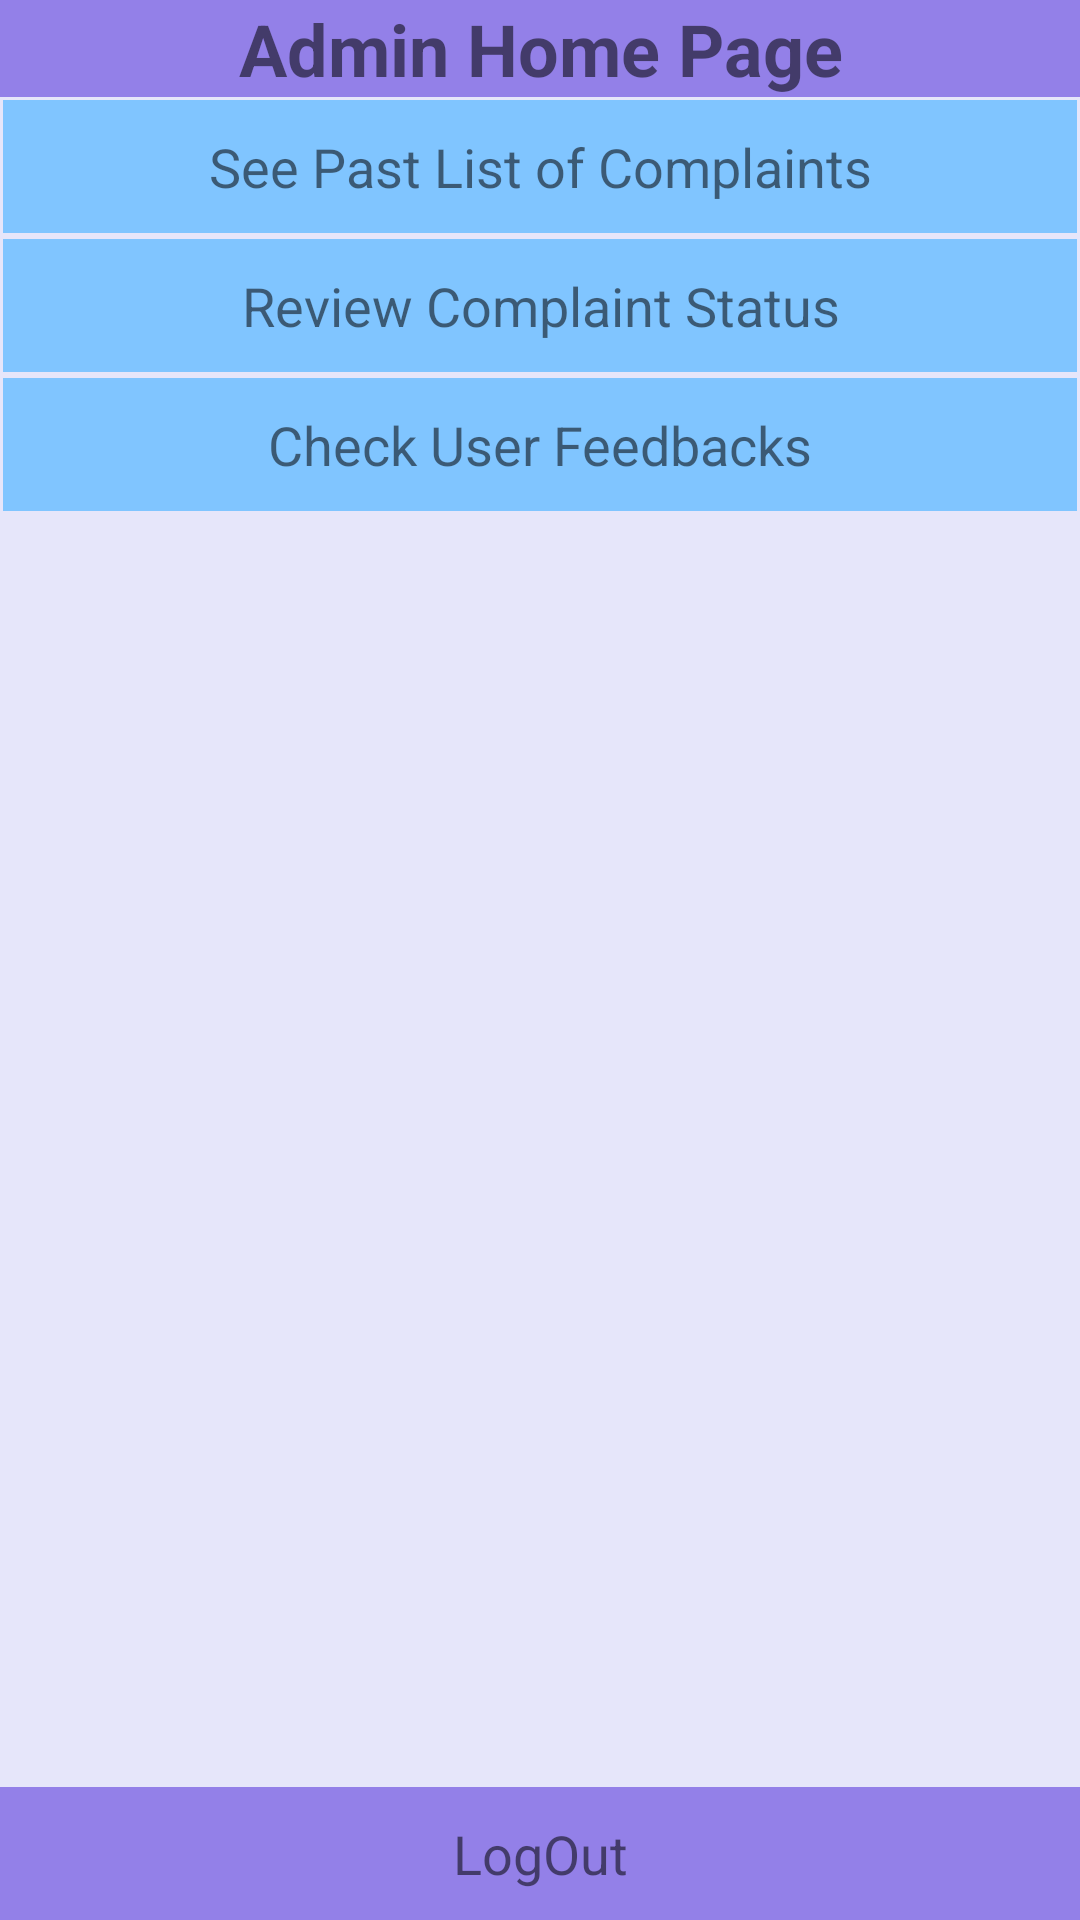

Write the Android layout XML for this screen, with the resource values it uses.
<!-- AndroidManifest.xml: application theme Theme.RoadsideComplaintRegistrant -->
<!-- res/layout/admin_home_page.xml -->
<?xml version="1.0" encoding="utf-8"?>
<LinearLayout
    xmlns:android="http://schemas.android.com/apk/res/android"
    android:layout_width="match_parent"
    android:layout_height="match_parent"
    android:orientation="vertical">

    <TextView
        android:layout_width="match_parent"
        android:layout_height="wrap_content"
        android:text="Admin Home Page"
        android:textSize="24dp"
        android:textStyle="bold"
        android:gravity="center"
        android:background="#9380E8"/>



    <LinearLayout
        android:layout_width="match_parent"
        android:layout_height="0dp"
        android:layout_weight="1"
        android:orientation="vertical"
        android:background="#e6e6fa">

        <TextView
            android:id="@+id/btnSeeComplaint"
            android:layout_width="match_parent"
            android:layout_height="wrap_content"
            android:layout_margin="1dp"
            android:padding="10dp"
            android:gravity="center"
            android:text="See Past List of Complaints"
            android:textSize="18dp"
            android:background="#80C5FF"
            android:clickable="true"
            />


        <TextView
            android:id="@+id/btnUpdateComplaintStatus"
            android:layout_width="match_parent"
            android:layout_height="wrap_content"
            android:layout_margin="1dp"
            android:padding="10dp"
            android:gravity="center"
            android:text="Review Complaint Status"
            android:textSize="18dp"
            android:background="#80C5FF"
            android:clickable="true"/>


        <TextView
            android:id="@+id/btnCheckFeedbacks"
            android:layout_width="match_parent"
            android:layout_height="wrap_content"
            android:layout_margin="1dp"
            android:padding="10dp"
            android:gravity="center"
            android:text="Check User Feedbacks"
            android:textSize="18dp"
            android:background="#80C5FF"
            android:clickable="true"/>




    </LinearLayout>
    <LinearLayout
        android:layout_width="match_parent"
        android:layout_height="wrap_content"
        android:background="#9380E8"
        >



        <TextView
            android:id="@+id/btnExit"
            android:layout_width="wrap_content"
            android:layout_height="wrap_content"
            android:layout_weight="1"
            android:layout_margin="10dp"
            android:gravity="center"
            android:text="LogOut"
            android:textSize="18dp"
            android:clickable="true"/>

    </LinearLayout>






</LinearLayout>
<!-- resources referenced by this layout -->
<resources>
  <style name="Theme.RoadsideComplaintRegistrant" parent="Theme.MaterialComponents.DayNight.DarkActionBar">
          
          <item name="colorPrimary">@color/purple_500</item>
          <item name="colorPrimaryVariant">@color/purple_700</item>
          <item name="colorOnPrimary">@color/white</item>
          
          <item name="colorSecondary">@color/teal_200</item>
          <item name="colorSecondaryVariant">@color/teal_700</item>
          <item name="colorOnSecondary">@color/black</item>
          
          <item name="android:statusBarColor" tools:targetApi="l">?attr/colorPrimaryVariant</item>
          
      </style>
  <!-- not gathered from this repository: default colours our renderer supplied (Android Studio template values) -->
  <color name="purple_500">#FF6200EE</color>
  <color name="purple_700">#FF3700B3</color>
  <color name="teal_200">#FF03DAC5</color>
  <color name="teal_700">#FF018786</color>
  <color name="black">#FF000000</color>
  <color name="white">#FFFFFFFF</color>
</resources>
